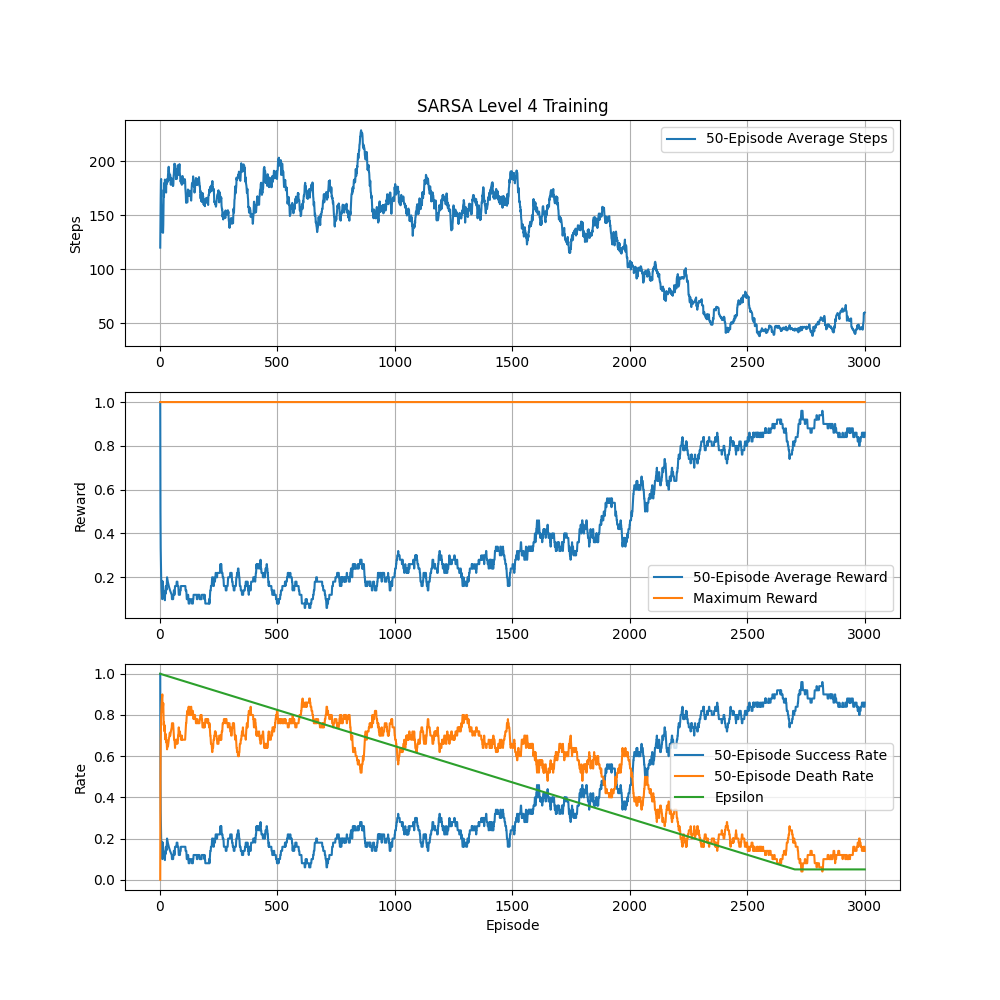

Source data for this figure (header and first rows):
episode, steps, totalReward, epsilon, completed, died
1, 120, 1, 1.0, True, False
2, 172, 0, 0.9996, False, True
3, 203, 0, 0.9993, False, True
4, 234, 0, 0.9989, False, True
5, 188, 0, 0.9986, False, True
6, 48, 0, 0.9982, False, True
7, 122, 0, 0.9979, False, True
8, 39, 0, 0.9975, False, True
9, 82, 0, 0.9972, False, True
10, 195, 0, 0.9968, False, True
11, 135, 1, 0.9965, True, False
12, 80, 0, 0.9961, False, True
13, 120, 0, 0.9958, False, True
14, 238, 0, 0.9954, False, True
15, 400, 0, 0.9951, False, False
16, 400, 0, 0.9947, False, False
17, 59, 0, 0.9944, False, True
18, 400, 0, 0.994, False, False
19, 172, 0, 0.9937, False, True
20, 34, 0, 0.9933, False, True
21, 400, 0, 0.993, False, False
22, 84, 1, 0.9926, True, False
23, 132, 0, 0.9923, False, True
24, 67, 0, 0.9919, False, True
25, 209, 1, 0.9916, True, False
26, 110, 0, 0.9912, False, True
27, 400, 0, 0.9909, False, False
28, 157, 0, 0.9905, False, True
29, 250, 1, 0.9901, True, False
30, 236, 1, 0.9898, True, False
31, 147, 0, 0.9894, False, True
32, 239, 0, 0.9891, False, True
33, 90, 0, 0.9887, False, True
34, 400, 0, 0.9884, False, False
35, 282, 0, 0.988, False, True
36, 258, 0, 0.9877, False, True
37, 302, 0, 0.9873, False, True
38, 20, 0, 0.987, False, True
39, 163, 0, 0.9866, False, True
40, 101, 0, 0.9863, False, True
41, 16, 0, 0.9859, False, True
42, 157, 0, 0.9856, False, True
43, 400, 0, 0.9852, False, False
44, 60, 0, 0.9849, False, True
45, 38, 0, 0.9845, False, True
46, 33, 0, 0.9842, False, True
47, 347, 0, 0.9838, False, True
48, 316, 0, 0.9835, False, True
49, 69, 0, 0.9831, False, True
50, 16, 0, 0.9828, False, True
51, 246, 0, 0.9824, False, True
52, 78, 0, 0.9821, False, True
53, 143, 0, 0.9817, False, True
54, 192, 0, 0.9814, False, True
55, 190, 0, 0.981, False, True
56, 23, 0, 0.9806, False, True
57, 219, 1, 0.9803, True, False
58, 400, 0, 0.9799, False, False
59, 183, 1, 0.9796, True, False
60, 400, 0, 0.9792, False, False
... 2,940 more rows
